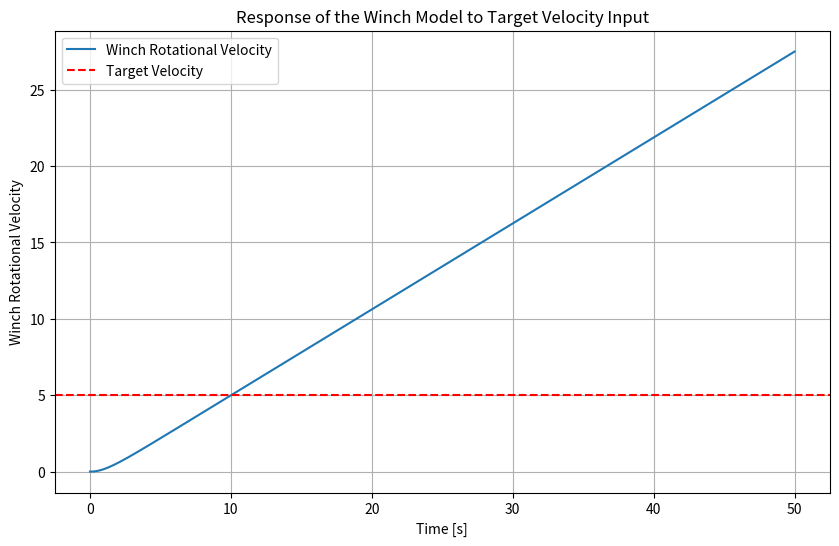

This figure's Python source:

import matplotlib.pyplot as plt
import numpy as np
from scipy.signal import lsim, lti


class WinchModel:
    def __init__(self, max_control_input=1.0, mass_load=1000):
        # Define the system parameters
        self.m = mass_load
        self.k_oil = 1.8 * 10**9
        self.Vc = 2 * 10 ** (-3)
        self.Dp = 40 * 10 ** (-6)
        self.Dm = 4 * 10 ** (-6)
        self.w_p = 45
        self.Tp = 1.0
        self.k = 200
        self.r = 0.5
        self.eta_m = 0.65
        self.J_w = 150
        self.d = 10**5
        self.friction_coefficient = 10**3
        self.max_control_input = max_control_input

        # System matrices
        self.A = np.array(
            [
                [-1 / self.Tp, 0, 0, 0],
                [
                    -2 * self.k_oil * self.Dp * self.w_p / self.Vc,
                    0,
                    2 * (self.k_oil / self.Vc) * self.Dm * (self.k / self.r),
                    0,
                ],
                [
                    0,
                    -(self.r / (self.J_w + self.m * self.r**2))
                    * self.Dm
                    * self.k
                    * self.eta_m,
                    -(self.d + self.friction_coefficient)
                    / (self.J_w + self.m * self.r**2),
                    0,
                ],
                [0, 0, 1, 0],
            ]
        )
        self.B = np.array([[1 / self.Tp], [0], [0], [0]])
        self.C = np.array([[0, 0, 0, 1]])
        self.D = np.array([[0]])

        # LTI system representation
        self.sys = lti(self.A, self.B, self.C, self.D)

        self.reset()

    def reset(self):
        self.x0 = np.zeros(4)

    def get_winch_rotational_velocity(self, dt, target_velocity):
        target_velocity = np.clip(
            target_velocity, -self.max_control_input, self.max_control_input
        )
        t = np.array([0, dt])
        U = np.array([0, target_velocity])
        _, y, x = lsim(self.sys, U, t, self.x0)
        self.x0 = x[-1]  # Update the state vector for the next time step
        return y[-1]


if __name__ == "__main__":
    winch = WinchModel()

    # Simulate the response to a target velocity input
    dt = 0.01
    total_time = 50
    time_steps = int(total_time / dt)
    time = np.linspace(0, total_time, time_steps)
    target_velocity = 5.0  # target velocity = 5 rad/s
    response = []

    for t in time:
        if t > (total_time / 2):
            print("")
        velocity = winch.get_winch_rotational_velocity(dt, target_velocity)
        response.append(velocity)

    # with open('winch_target_velocity_response.csv', mode='w', newline='') as file:
    #     writer = csv.writer(file)
    #     writer.writerow(['Time [s]', 'Winch Rotational Velocity'])
    #     writer.writerows(zip(time, response))

    # Plot the response
    plt.figure(figsize=(10, 6))
    plt.plot(time, response, label="Winch Rotational Velocity")
    plt.axhline(y=target_velocity, color="r", linestyle="--", label="Target Velocity")
    plt.title("Response of the Winch Model to Target Velocity Input")
    plt.xlabel("Time [s]")
    plt.ylabel("Winch Rotational Velocity")
    plt.grid(True)
    plt.legend()
    plt.show()
